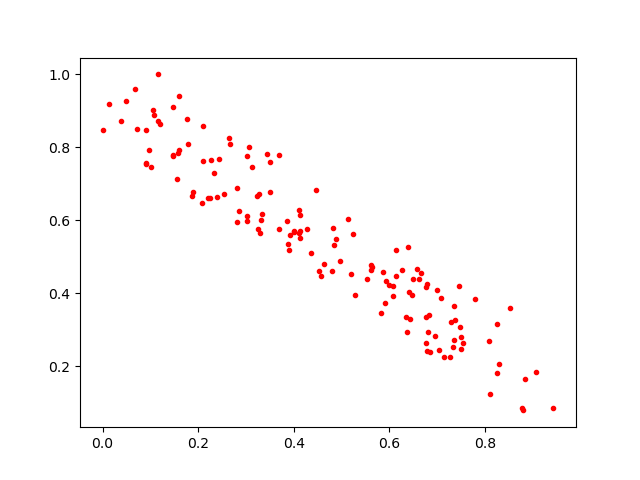

Values plotted in this chart, from the file beside it:
0.4476261, 0.6833031
0.2805, 0.6884
0.6965, 0.2835
0.3502, 0.7612
0.6076, 0.4209
0.5912, 0.3741
0.7465, 0.4192
0.1784, 0.8093
0.8788, 0.07975
0.4357, 0.5121
0.4792, 0.4616
0.2655, 0.8247
0.7489, 0.3088
0.6757, 0.3362
0.5536, 0.4403
0.2102, 0.7634
0.8842, 0.1671
0.809, 0.2692
0.4848, 0.5324
0.4114, 0.5653
0.6799, 0.2938
0.03907, 0.8721
0.7044, 0.2464
0.1762, 0.8783
0.303, 0.7765
0.5202, 0.4538
0.7075, 0.3873
0.6133, 0.4476
0.159, 0.9414
0.3916, 0.5591
0.6839, 0.3402
0.2857, 0.6245
0.3291, 0.5647
0.8105, 0.1238
0.7339, 0.2527
0.1866, 0.667
0.1595, 0.7926
0.09635, 0.7926
0.5273, 0.3947
0.7377, 0.3262
0.2277, 0.7659
0.1152, 0.8734
0.685, 0.2386
0.5864, 0.4581
0.4002, 0.5685
0.3074, 0.8021
0.6796, 0.4246
0.6407, 0.4047
0.239, 0.6631
0.5927, 0.4346
0.5609, 0.464
0.7792, 0.3846
0.2823, 0.5956
0.04937, 0.9267
0.09175, 0.7541
0.5642, 0.4714
0.1558, 0.7127
0.3314, 0.6003
0.6789, 0.243
0.7349, 0.2714
0.4274, 0.5771
... 83 more rows
